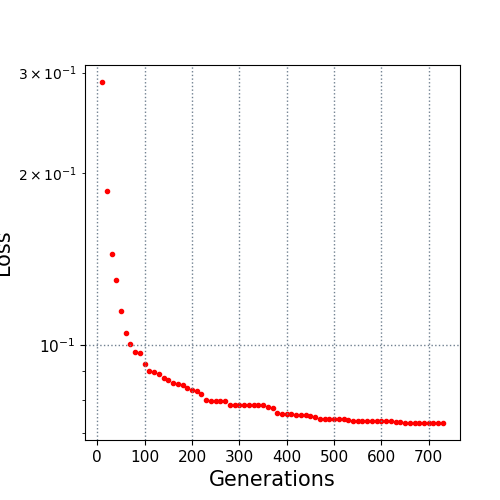

Source data for this figure (header and first rows):
10.0, 0.288838
20.0, 0.186
30.0, 0.1446
40.0, 0.1299
50.0, 0.1148
60.0, 0.1049
70.0, 0.1006
80.0, 0.09735
90.0, 0.09697
100.0, 0.09255
110.0, 0.08999
120.0, 0.08976
130.0, 0.08898
140.0, 0.08741
150.0, 0.08671
160.0, 0.08579
170.0, 0.08529
180.0, 0.085
190.0, 0.08413
200.0, 0.08335
210.0, 0.08315
220.0, 0.08193
230.0, 0.08001
240.0, 0.07976
250.0, 0.07976
260.0, 0.07974
270.0, 0.07974
280.0, 0.07859
290.0, 0.07859
300.0, 0.07835
310.0, 0.07835
320.0, 0.07835
330.0, 0.07835
340.0, 0.07835
350.0, 0.07834
360.0, 0.07774
370.0, 0.07745
380.0, 0.07594
390.0, 0.07572
400.0, 0.07572
410.0, 0.07572
420.0, 0.07545
430.0, 0.07534
440.0, 0.07534
450.0, 0.07505
460.0, 0.07469
470.0, 0.0743
480.0, 0.0743
490.0, 0.0743
500.0, 0.0743
510.0, 0.0743
520.0, 0.07427
530.0, 0.07389
540.0, 0.07368
550.0, 0.07368
560.0, 0.07368
570.0, 0.07368
580.0, 0.07368
590.0, 0.07368
600.0, 0.07358
610.0, 0.07358
... 12 more rows
